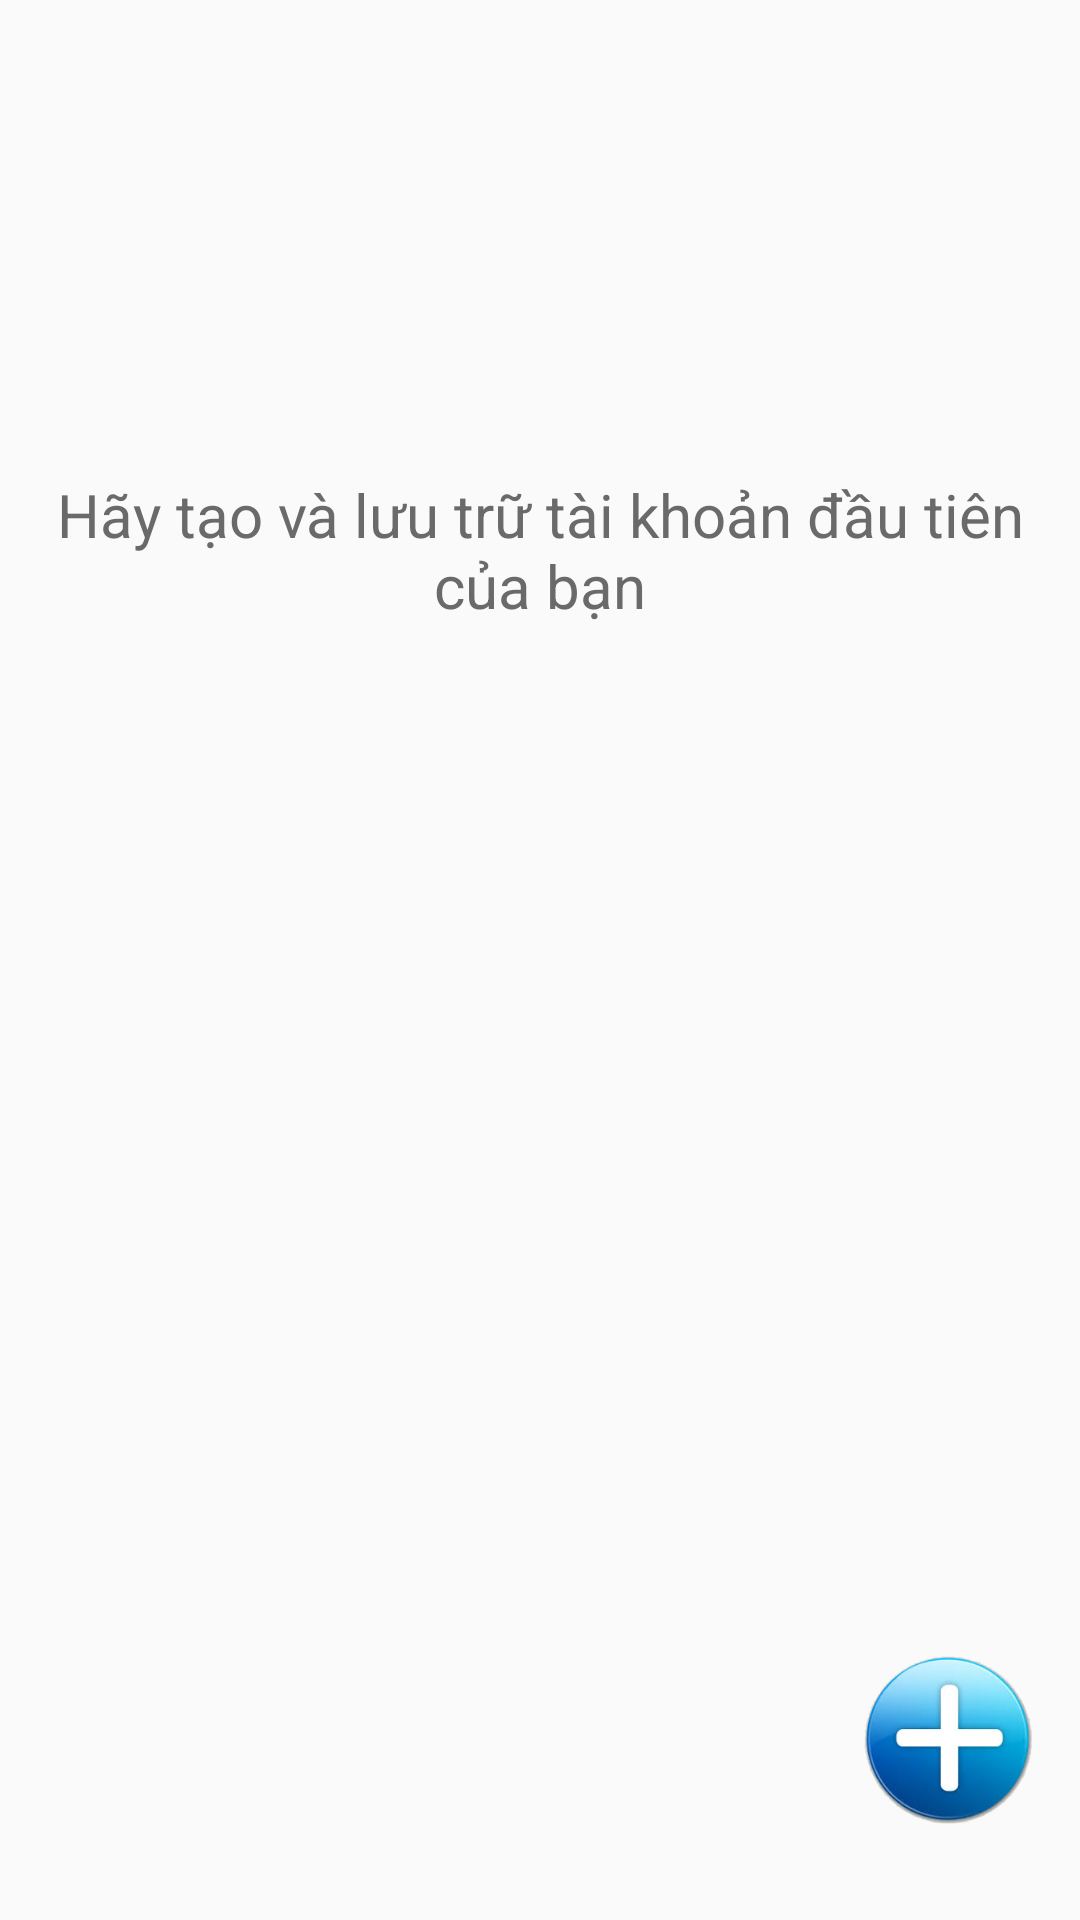

Reconstruct the res/layout file that produces this screen, plus the resources it refers to.
<!-- AndroidManifest.xml: activity theme AppTheme.NoActionBar -->
<!-- res/layout/fragment_home.xml -->
<?xml version="1.0" encoding="utf-8"?>
<RelativeLayout xmlns:android="http://schemas.android.com/apk/res/android"
    android:layout_width="match_parent"
    android:layout_height="match_parent"
    android:paddingBottom="32dp"
    android:paddingLeft="16dp"
    android:paddingRight="16dp"
    android:paddingTop="8dp">

    <android.support.v7.widget.RecyclerView
        android:id="@+id/rcv_account"
        android:layout_width="match_parent"
        android:layout_height="match_parent"
        android:layout_alignParentStart="true"
        android:layout_alignParentTop="true"
        android:scrollbars="vertical">

    </android.support.v7.widget.RecyclerView>

    <TextView
        android:id="@+id/txt_first_text"
        android:gravity="center"
        android:layout_width="wrap_content"
        android:layout_height="wrap_content"
        android:layout_alignParentStart="true"
        android:layout_alignParentTop="true"
        android:paddingTop="150dp"
        android:text="Hãy tạo và lưu trữ tài khoản đầu tiên của bạn"
        android:textAppearance="@style/TextAppearance.AppCompat.Body1"
        android:textColor="#6b6a6a"
        android:textSize="20dp" />

    <Button
        android:id="@+id/btn_create_acount"
        android:layout_width="56dp"
        android:layout_height="56dp"
        android:layout_alignParentBottom="true"
        android:layout_alignParentRight="true"
        android:background="@drawable/ic_add"
        android:textColor="@android:color/white"
        android:textSize="32sp" />

</RelativeLayout>
<!-- resources referenced by this layout -->
<resources>
  <!-- drawable ic_add: png bitmap (drawable, 52088 bytes) -->
  <style name="AppTheme.NoActionBar">
          <item name="windowActionBar">false</item>
          <item name="windowNoTitle">true</item>
      </style>
</resources>
